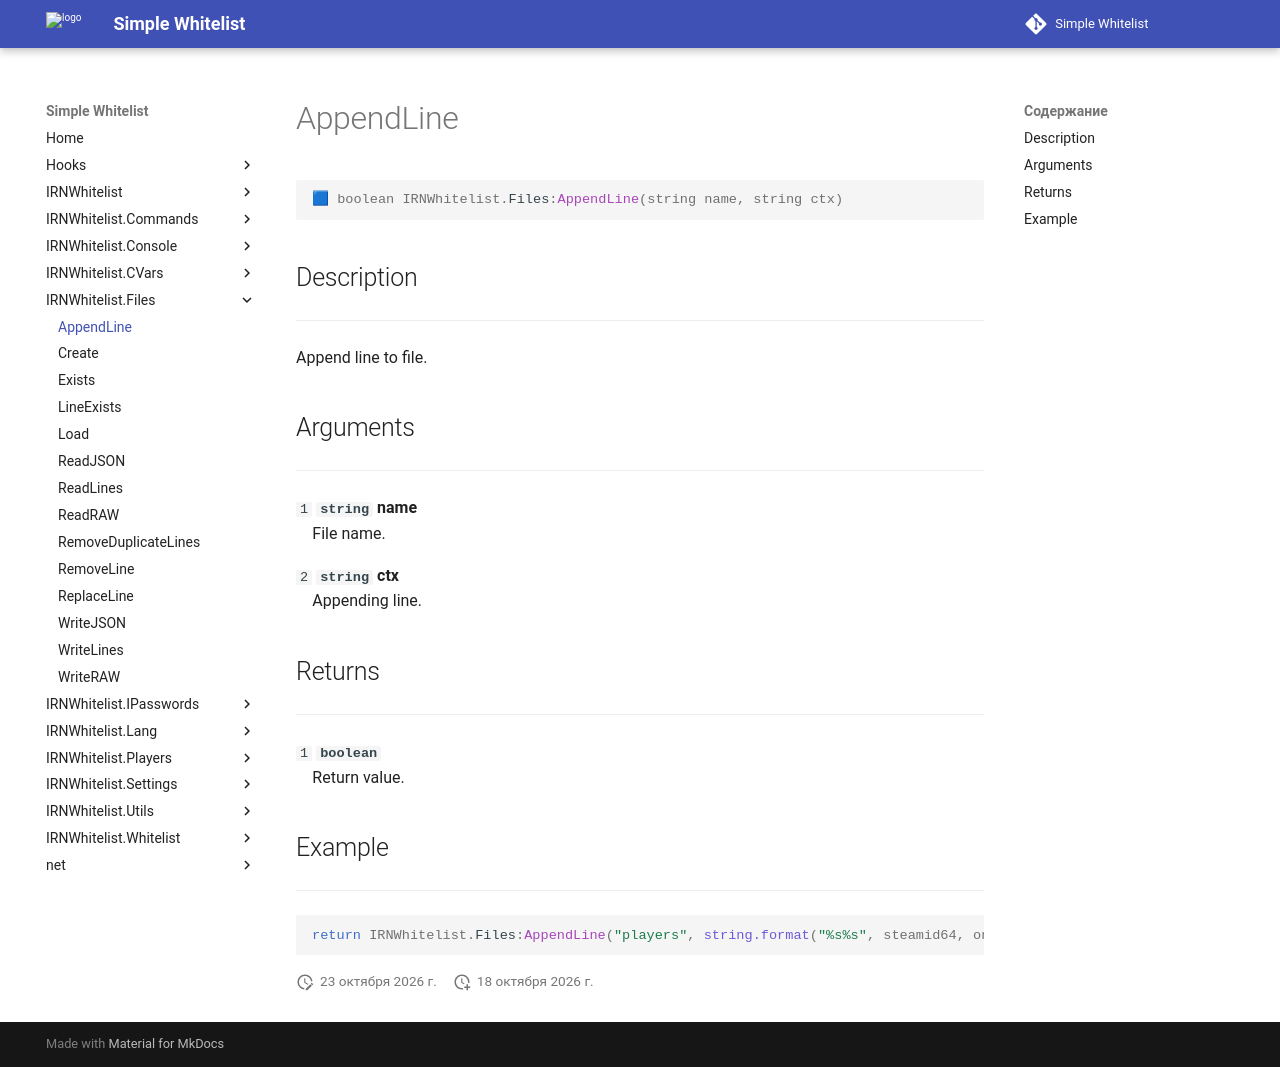

repository: Enalian/simple_whitelist · page: IRNWhitelist_Files/AppendLine/index.html · generator: mkdocs

---
title: IRNWhitelist.Files:AppendLine
---

```lua
🟦 boolean IRNWhitelist.Files:AppendLine(string name, string ctx)
```

## Description
---

Append line to file.

## Arguments
---

`1` **`string`** **name**  
&emsp;File name.

`2` **`string`** **ctx**  
&emsp;Appending line.

## Returns
---

`1` **`boolean`**  
&emsp;Return value.

## Example
---

```lua
return IRNWhitelist.Files:AppendLine("players", string.format("%s%s", steamid64, once and ", once" or ""))
```
